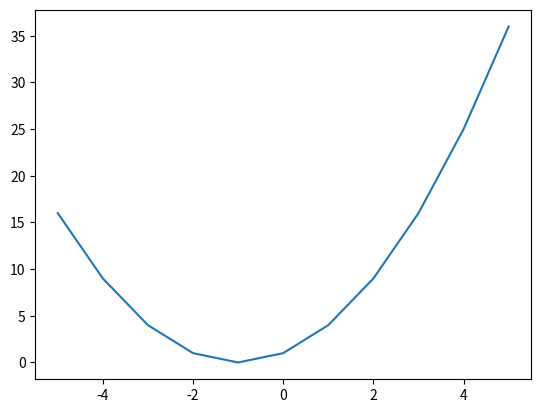

This chart was generated by the following Python code:
'''
Quadratic calculator and plotting
'''
import matplotlib.pyplot as plt

x_values = [-5, -4, -3, -2, -1, 0, 1, 2, 3, 4, 5]
y_values = []
for x in x_values:
    y = x**2 + 2*x + 1
    y_values.append(y)
    print('x={0} y={1}'.format(x, y))

plt.plot(x_values,y_values)
plt.show()
